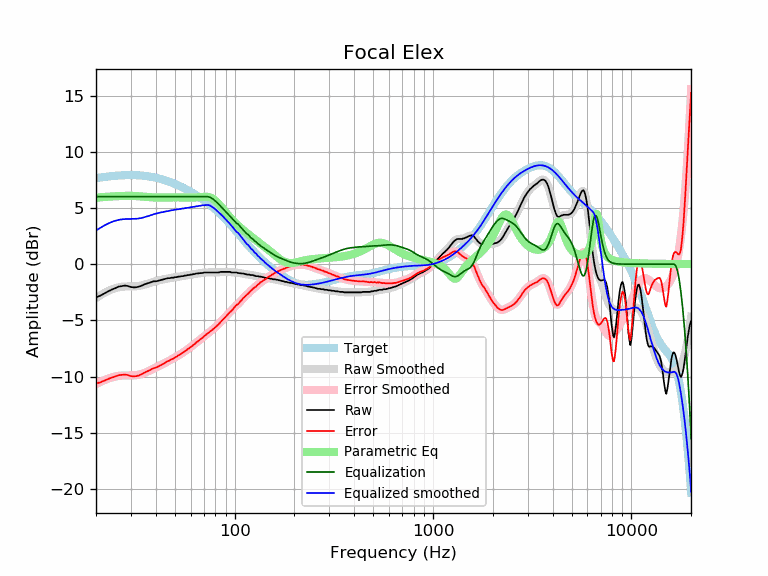

The file beside this chart, header and first rows:
frequency, raw, error, smoothed, error_smoothed, equalization, parametric_eq, equalized_raw, equalized_smoothed, target
20, -2.96, -10.62, -3.02, -10.68, 6.00, 5.89, 3.04, 2.98, 7.66
21, -2.81, -10.52, -2.78, -10.49, 6.00, 5.94, 3.19, 3.22, 7.71
22, -2.61, -10.36, -2.57, -10.32, 6.00, 5.98, 3.39, 3.43, 7.75
23, -2.43, -10.22, -2.39, -10.19, 6.00, 6.00, 3.57, 3.61, 7.79
24, -2.27, -10.10, -2.25, -10.08, 6.00, 6.02, 3.73, 3.75, 7.83
25, -2.14, -10.00, -2.14, -10.00, 6.00, 6.04, 3.86, 3.86, 7.86
26, -2.00, -9.88, -2.06, -9.95, 6.00, 6.05, 4.00, 3.94, 7.88
27, -1.95, -9.85, -2.02, -9.92, 6.00, 6.06, 4.05, 3.98, 7.90
28, -1.91, -9.82, -1.99, -9.90, 6.00, 6.07, 4.09, 4.01, 7.91
29, -1.95, -9.87, -1.98, -9.90, 6.00, 6.07, 4.05, 4.02, 7.92
30, -2.04, -9.96, -1.98, -9.90, 6.00, 6.07, 3.96, 4.02, 7.92
31, -2.07, -9.99, -1.98, -9.89, 6.00, 6.06, 3.93, 4.02, 7.92
32, -2.05, -9.96, -1.96, -9.87, 6.00, 6.05, 3.95, 4.04, 7.91
33, -2.00, -9.90, -1.93, -9.83, 6.00, 6.04, 4.00, 4.07, 7.90
34, -1.91, -9.79, -1.89, -9.77, 6.00, 6.02, 4.09, 4.11, 7.88
35, -1.81, -9.67, -1.83, -9.69, 6.00, 6.00, 4.19, 4.17, 7.86
36, -1.73, -9.56, -1.77, -9.60, 6.00, 5.98, 4.27, 4.23, 7.83
37, -1.67, -9.47, -1.70, -9.50, 6.00, 5.96, 4.33, 4.30, 7.80
38, -1.60, -9.36, -1.63, -9.40, 6.00, 5.95, 4.40, 4.37, 7.76
39, -1.53, -9.26, -1.57, -9.30, 6.00, 5.93, 4.47, 4.43, 7.73
40, -1.53, -9.21, -1.52, -9.20, 6.00, 5.93, 4.47, 4.48, 7.68
41, -1.49, -9.13, -1.47, -9.11, 6.00, 5.92, 4.51, 4.53, 7.64
42, -1.44, -9.03, -1.42, -9.02, 6.00, 5.92, 4.56, 4.58, 7.59
43, -1.39, -8.93, -1.38, -8.93, 6.00, 5.92, 4.61, 4.62, 7.54
44, -1.35, -8.84, -1.34, -8.84, 6.00, 5.92, 4.65, 4.66, 7.49
45, -1.30, -8.74, -1.31, -8.75, 6.00, 5.93, 4.70, 4.69, 7.44
46, -1.25, -8.63, -1.28, -8.66, 6.00, 5.93, 4.75, 4.72, 7.38
47, -1.25, -8.57, -1.25, -8.57, 6.00, 5.93, 4.75, 4.75, 7.32
48, -1.21, -8.47, -1.22, -8.48, 6.00, 5.94, 4.79, 4.78, 7.26
49, -1.21, -8.41, -1.19, -8.39, 6.00, 5.94, 4.79, 4.81, 7.20
50, -1.16, -8.30, -1.17, -8.30, 6.00, 5.94, 4.84, 4.83, 7.14
51, -1.16, -8.23, -1.15, -8.22, 6.00, 5.94, 4.84, 4.85, 7.07
52, -1.11, -8.12, -1.12, -8.13, 6.00, 5.94, 4.89, 4.88, 7.01
53, -1.11, -8.05, -1.10, -8.04, 6.00, 5.94, 4.89, 4.90, 6.94
54, -1.07, -7.94, -1.08, -7.95, 6.00, 5.93, 4.93, 4.92, 6.87
55, -1.07, -7.87, -1.06, -7.85, 6.00, 5.93, 4.93, 4.94, 6.80
56, -1.02, -7.75, -1.03, -7.76, 6.00, 5.93, 4.98, 4.97, 6.73
57, -1.02, -7.68, -1.01, -7.67, 6.00, 5.92, 4.98, 4.99, 6.66
58, -0.97, -7.55, -0.98, -7.57, 6.00, 5.92, 5.03, 5.02, 6.58
59, -0.97, -7.48, -0.96, -7.47, 6.00, 5.92, 5.03, 5.04, 6.51
60, -0.93, -7.37, -0.94, -7.37, 6.00, 5.92, 5.07, 5.06, 6.44
61, -0.93, -7.29, -0.91, -7.28, 6.00, 5.92, 5.07, 5.09, 6.36
62, -0.88, -7.17, -0.89, -7.18, 6.00, 5.92, 5.12, 5.11, 6.29
63, -0.88, -7.09, -0.87, -7.08, 6.00, 5.93, 5.12, 5.13, 6.21
64, -0.83, -6.97, -0.85, -6.99, 6.00, 5.94, 5.17, 5.15, 6.14
65, -0.83, -6.89, -0.83, -6.89, 6.00, 5.95, 5.17, 5.17, 6.06
66, -0.81, -6.79, -0.81, -6.80, 6.00, 5.96, 5.19, 5.19, 5.98
67, -0.80, -6.71, -0.80, -6.70, 6.00, 5.97, 5.20, 5.20, 5.91
68, -0.79, -6.62, -0.78, -6.61, 6.00, 5.98, 5.21, 5.22, 5.83
69, -0.79, -6.54, -0.77, -6.52, 6.00, 5.99, 5.21, 5.23, 5.75
70, -0.75, -6.42, -0.76, -6.43, 6.00, 5.99, 5.25, 5.24, 5.67
71, -0.74, -6.34, -0.75, -6.35, 6.00, 6.00, 5.26, 5.25, 5.60
72, -0.74, -6.26, -0.75, -6.26, 6.00, 5.99, 5.26, 5.25, 5.52
73, -0.74, -6.18, -0.74, -6.18, 6.00, 5.98, 5.26, 5.26, 5.44
74, -0.74, -6.10, -0.74, -6.10, 5.98, 5.96, 5.24, 5.25, 5.36
75, -0.74, -6.02, -0.74, -6.02, 5.95, 5.94, 5.21, 5.21, 5.28
76, -0.74, -5.94, -0.74, -5.94, 5.90, 5.90, 5.16, 5.16, 5.20
77, -0.74, -5.86, -0.74, -5.86, 5.84, 5.85, 5.10, 5.10, 5.12
78, -0.74, -5.77, -0.74, -5.77, 5.77, 5.79, 5.03, 5.03, 5.03
79, -0.74, -5.69, -0.74, -5.69, 5.69, 5.72, 4.95, 4.95, 4.95
... 553 more rows
